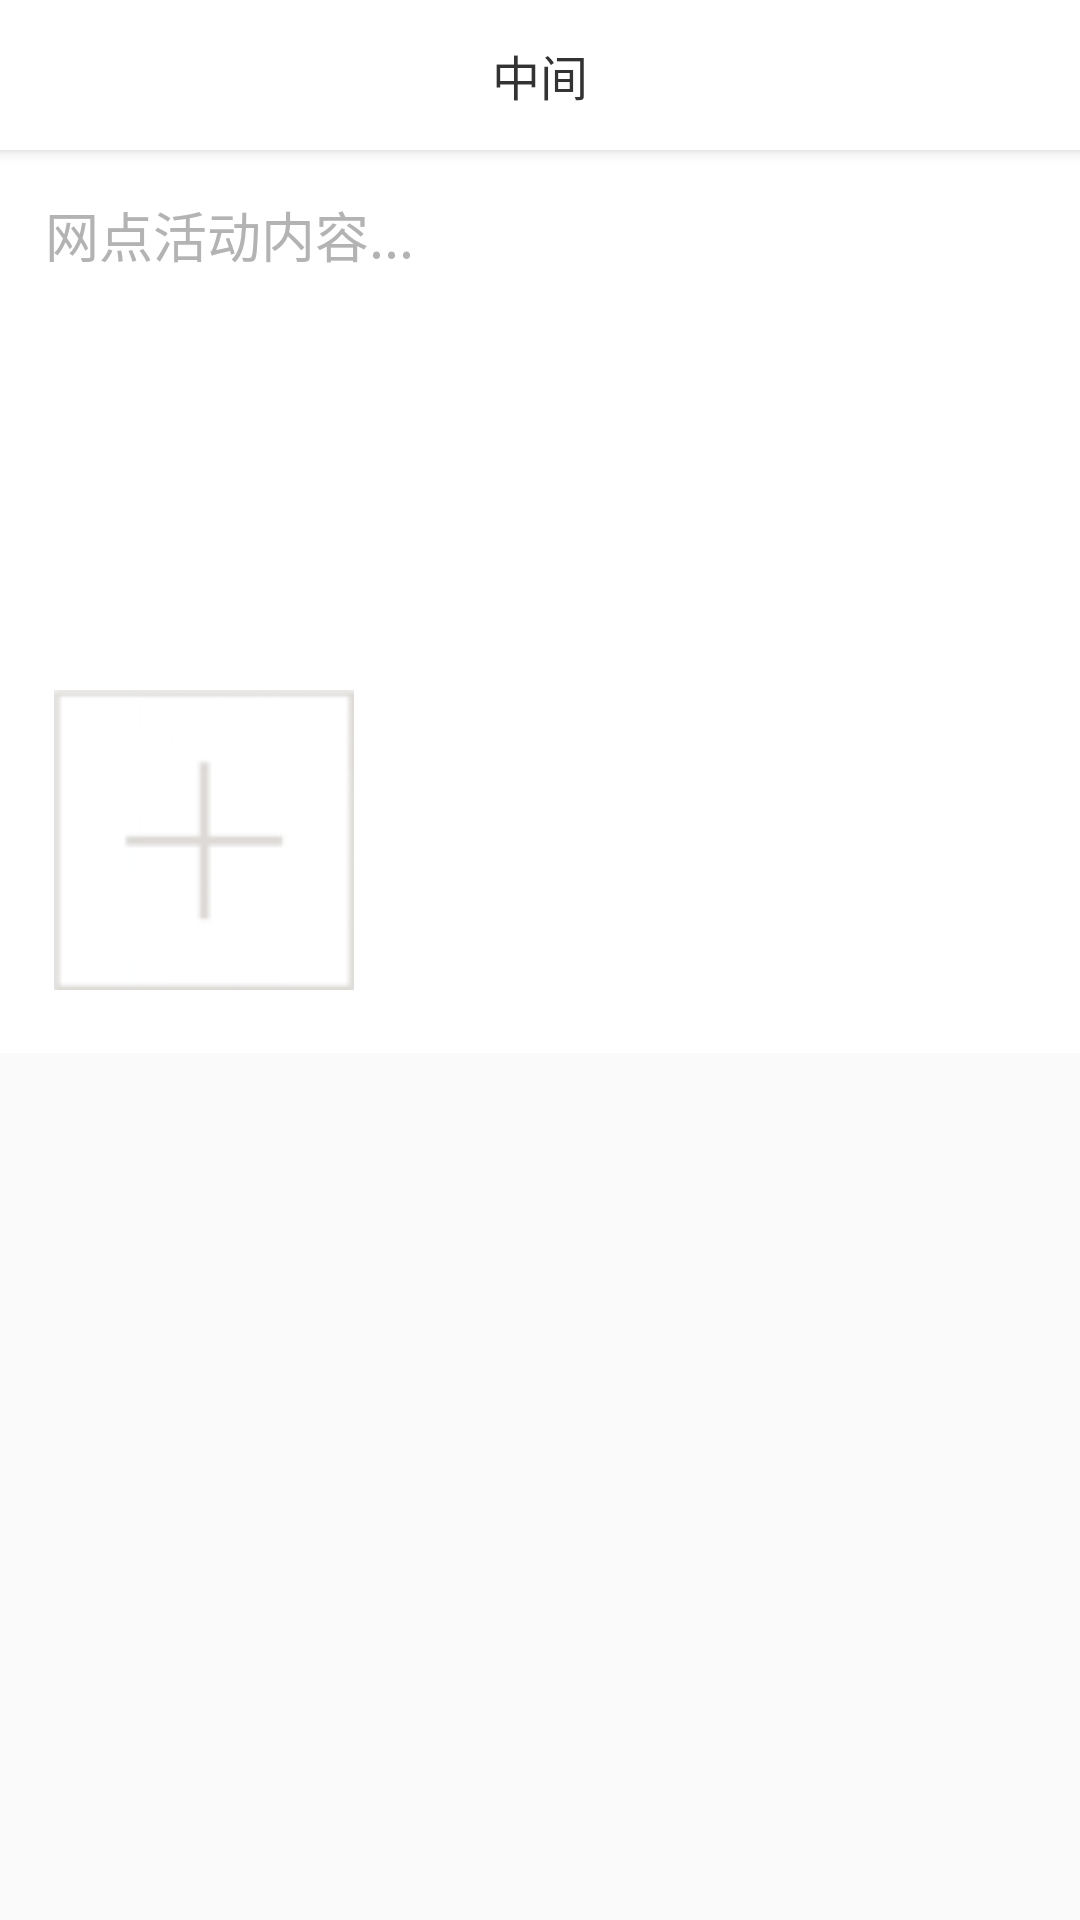

Layout XML and referenced resources for this Android screen:
<!-- AndroidManifest.xml: application theme AppTheme -->
<!-- res/layout/activity_new_doing.xml -->
<?xml version="1.0" encoding="utf-8"?>
<LinearLayout xmlns:android="http://schemas.android.com/apk/res/android"
    android:layout_width="match_parent"
    android:layout_height="match_parent"
    android:orientation="vertical">

    <include layout="@layout/head"/>

    <LinearLayout
        android:orientation="vertical"
        android:background="@color/white"
        android:layout_width="match_parent"
        android:layout_height="wrap_content">

        <EditText
            android:gravity="start"
            android:background="@null"
            android:id="@+id/tv_content"
            android:textSize="18sp"
            android:textColor="@color/dark"
            android:minHeight="150dp"
            android:textColorHint="@color/gray_dark"
            android:hint="网点活动内容..."
            android:layout_margin="15dp"
            android:layout_width="match_parent"
            android:layout_height="wrap_content" />

        <LinearLayout
            android:orientation="horizontal"
            android:layout_width="match_parent"
            android:layout_height="wrap_content"
            android:layout_marginLeft="15dp"
            android:layout_marginRight="15dp">

            <ImageView
                android:id="@+id/iv_photo0"
                android:layout_width="100dp"
                android:layout_height="100dp"
                android:layout_margin="3dp"
                android:visibility="gone"
                android:scaleType="centerCrop"
                android:layout_gravity="center_horizontal" />

            <ImageView
                android:id="@+id/iv_photo1"
                android:layout_width="100dp"
                android:layout_height="100dp"
                android:layout_margin="3dp"
                android:visibility="gone"
                android:scaleType="centerCrop"
                android:layout_gravity="center_horizontal" />

            <ImageView
                android:id="@+id/iv_photo2"
                android:layout_width="100dp"
                android:layout_height="100dp"
                android:layout_margin="3dp"
                android:visibility="gone"
                android:scaleType="centerCrop"
                android:layout_gravity="center_horizontal" />

            <ImageView
                android:src="@mipmap/new_photo"
                android:id="@+id/iv_add1"
                android:layout_width="100dp"
                android:layout_height="100dp"
                android:layout_margin="3dp"
                android:scaleType="centerCrop"
                android:layout_gravity="center_horizontal" />

        </LinearLayout>

        <LinearLayout
            android:orientation="horizontal"
            android:layout_width="match_parent"
            android:layout_height="wrap_content"
            android:layout_marginLeft="15dp"
            android:layout_marginRight="15dp">

            <ImageView
                android:id="@+id/iv_photo3"
                android:layout_width="100dp"
                android:layout_height="100dp"
                android:layout_margin="3dp"
                android:visibility="gone"
                android:scaleType="centerCrop"
                android:layout_gravity="center_horizontal" />

            <ImageView
                android:id="@+id/iv_photo4"
                android:layout_width="100dp"
                android:layout_height="100dp"
                android:layout_margin="3dp"
                android:visibility="gone"
                android:scaleType="centerCrop"
                android:layout_gravity="center_horizontal" />

            <ImageView
                android:id="@+id/iv_photo5"
                android:layout_width="100dp"
                android:layout_height="100dp"
                android:layout_margin="3dp"
                android:visibility="gone"
                android:scaleType="centerCrop"
                android:layout_gravity="center_horizontal" />

            <ImageView
                android:visibility="gone"
                android:src="@mipmap/new_photo"
                android:id="@+id/iv_add2"
                android:layout_width="100dp"
                android:layout_height="100dp"
                android:layout_margin="3dp"
                android:scaleType="centerCrop"
                android:layout_gravity="center_horizontal" />

        </LinearLayout>

        <LinearLayout
            android:orientation="horizontal"
            android:layout_width="match_parent"
            android:layout_height="wrap_content"
            android:layout_marginLeft="15dp"
            android:layout_marginRight="15dp"
            android:layout_marginBottom="15dp">

            <ImageView
                android:id="@+id/iv_photo6"
                android:layout_width="100dp"
                android:layout_height="100dp"
                android:layout_margin="3dp"
                android:visibility="gone"
                android:scaleType="centerCrop"
                android:layout_gravity="center_horizontal" />

            <ImageView
                android:id="@+id/iv_photo7"
                android:layout_width="100dp"
                android:layout_height="100dp"
                android:layout_margin="3dp"
                android:visibility="gone"
                android:scaleType="centerCrop"
                android:layout_gravity="center_horizontal" />

            <ImageView
                android:id="@+id/iv_photo8"
                android:layout_width="100dp"
                android:layout_height="100dp"
                android:layout_margin="3dp"
                android:visibility="gone"
                android:scaleType="centerCrop"
                android:layout_gravity="center_horizontal" />

            <ImageView
                android:visibility="gone"
                android:src="@mipmap/new_photo"
                android:id="@+id/iv_add3"
                android:layout_width="100dp"
                android:layout_height="100dp"
                android:layout_margin="3dp"
                android:scaleType="centerCrop"
                android:layout_gravity="center_horizontal" />

        </LinearLayout>

    </LinearLayout>
</LinearLayout>
<!-- res/layout/head.xml (included above) -->
<?xml version="1.0" encoding="utf-8"?>
<LinearLayout xmlns:android="http://schemas.android.com/apk/res/android"
    android:orientation="horizontal"
    android:layout_width="match_parent"
    android:layout_height="50dp"
    android:background="@color/white"
    android:elevation="3dp">

    <TextView
        android:visibility="invisible"
        android:id="@+id/tv_left"
        android:clickable="true"
        android:textSize="15sp"
        android:text="返回"
        android:background="@drawable/white_bg_gray_ripple"
        android:textColor="@color/dark"
        android:gravity="center"
        android:layout_weight="1"
        android:layout_width="0dp"
        android:layout_height="match_parent"
        android:drawableLeft="@mipmap/left_back_black"
        android:drawablePadding="-40dp" />

    <TextView
        android:id="@+id/tv_middle"
        android:textSize="16sp"
        android:textColor="@color/dark"
        android:background="@drawable/white_bg_gray_ripple"
        android:text="中间"
        android:gravity="center"
        android:layout_weight="4"
        android:layout_width="0dp"
        android:layout_height="match_parent" />

    <TextView
        android:id="@+id/tv_right"
        android:clickable="true"
        android:visibility="invisible"
        android:textSize="15sp"
        android:text="右边"
        android:background="@drawable/white_bg_gray_ripple"
        android:textColor="@color/dark"
        android:gravity="center"
        android:layout_weight="1"
        android:layout_width="0dp"
        android:layout_height="match_parent" />

</LinearLayout>
<!-- resources referenced by this layout -->
<resources>
  <color name="dark">#333</color>
  <color name="gray_dark">#b3b3b3</color>
  <color name="white">#ffffff</color>
  <!-- drawable white_bg_gray_ripple (drawable) -->
  <?xml version="1.0" encoding="utf-8"?>
  <ripple
      xmlns:android="http://schemas.android.com/apk/res/android"
      android:color="@color/blue_band_dark3">//点击时波纹的颜色
      <item android:drawable="@android:color/white"/>//未点击时控件的颜色
  </ripple>
  <!-- mipmap left_back_black: png bitmap (mipmap-xhdpi, 2997 bytes) -->
  <!-- mipmap new_photo: png bitmap (mipmap-mdpi, 983 bytes) -->
  <style name="AppTheme" parent="Theme.AppCompat.Light.NoActionBar">
          
          <item name="colorPrimary">@color/colorPrimary</item>
          <item name="colorPrimaryDark">@color/colorPrimaryDark</item>
          <item name="colorAccent">@color/colorAccent</item>
          <item name="android:statusBarColor">@color/blue_band_dark3</item>
          <item name="android:colorControlHighlight">@color/blue_band_dark3</item>
          <item name="android:windowAnimationStyle">@style/FeelyouWindowAnimTheme</item>
      </style>
  <color name="blue_band_dark3">#9688939e</color>
  <color name="colorPrimary">#3F51B5</color>
  <color name="colorPrimaryDark">#303F9F</color>
  <color name="colorAccent">#FF4081</color>
  <style name="FeelyouWindowAnimTheme" parent="@android:style/Animation.Activity">
          <item name="android:activityOpenEnterAnimation">@anim/in_from_right</item>
          <item name="android:activityOpenExitAnimation">@anim/out_from_left</item>
          <item name="android:activityCloseEnterAnimation">@anim/in_from_left</item>
          <item name="android:activityCloseExitAnimation">@anim/out_from_right</item>
      </style>
</resources>
